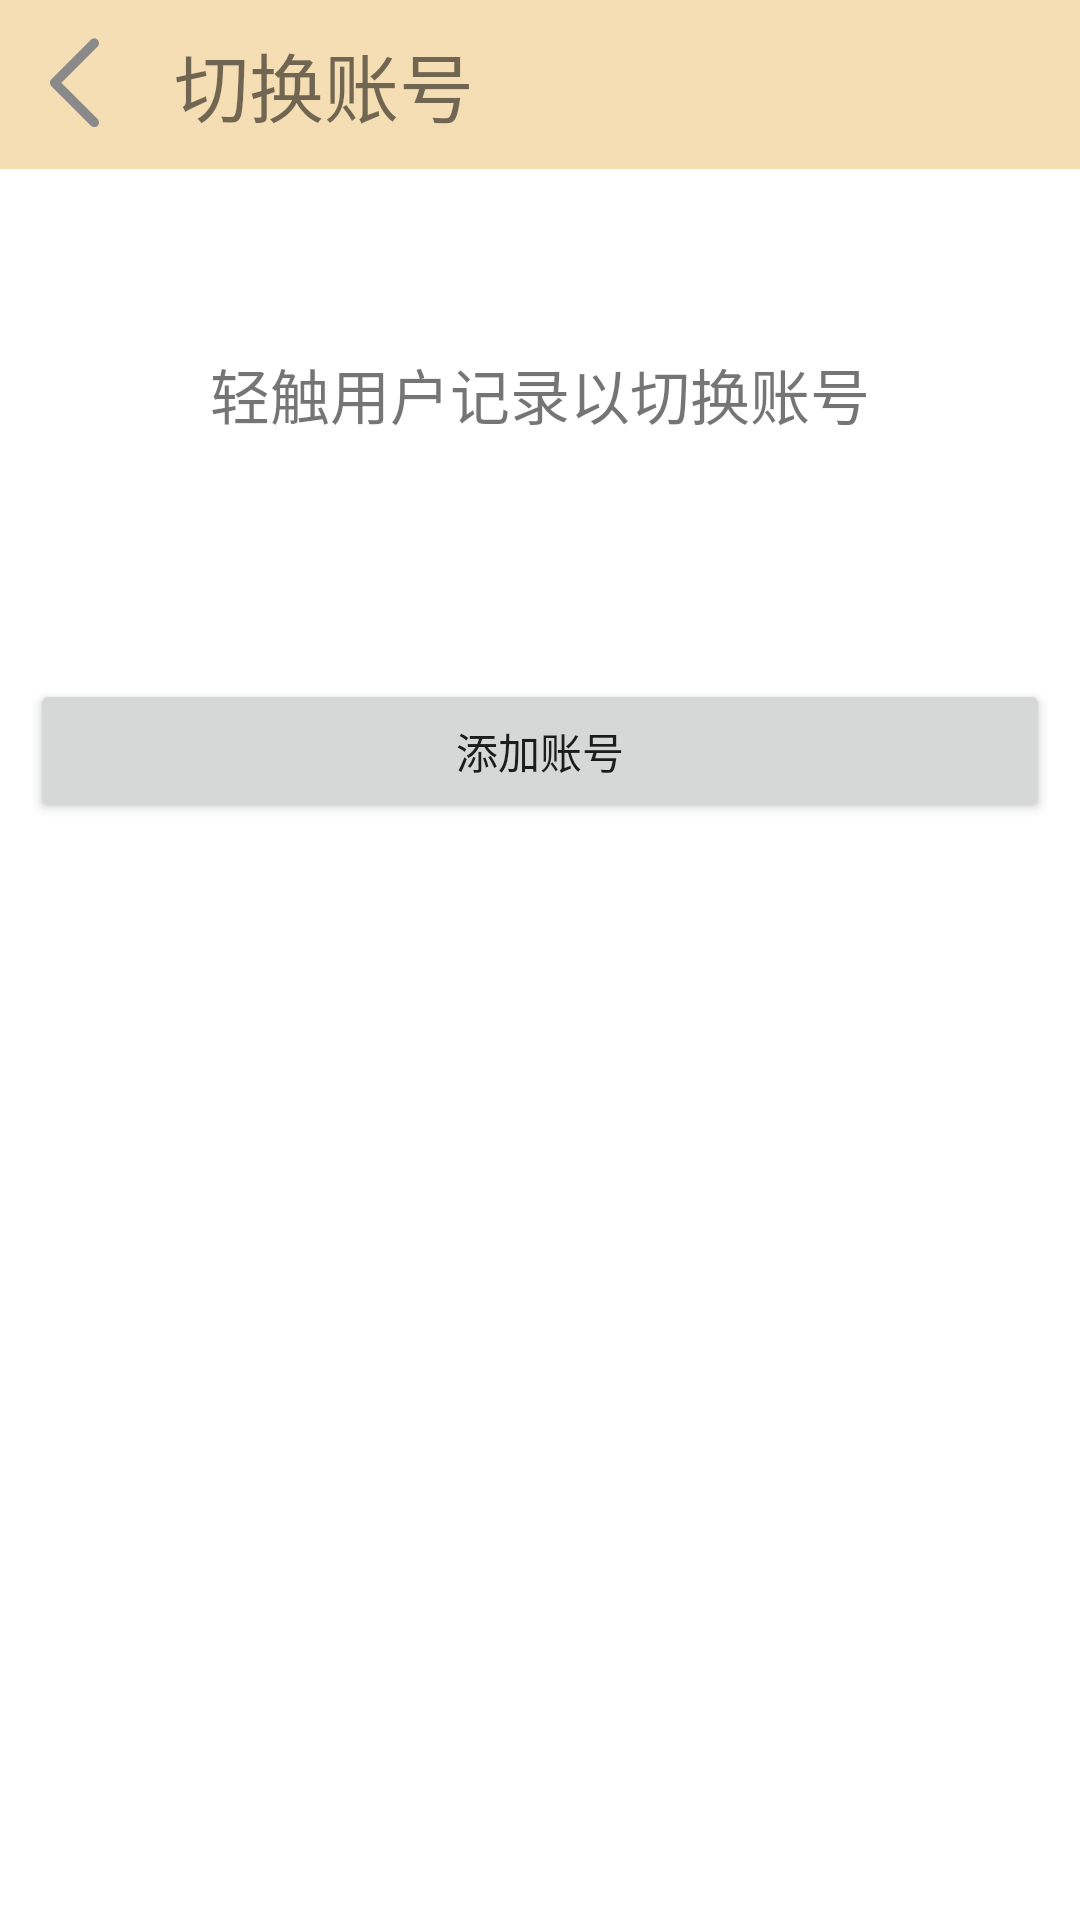

Write the Android layout XML for this screen, with the resource values it uses.
<!-- AndroidManifest.xml: application theme Theme.DynamicJobManagement -->
<!-- res/layout/activity_switch_account.xml -->
<?xml version="1.0" encoding="utf-8"?>
<LinearLayout xmlns:android="http://schemas.android.com/apk/res/android"
    xmlns:app="http://schemas.android.com/apk/res-auto"
    xmlns:tools="http://schemas.android.com/tools"
    android:layout_width="match_parent"
    android:layout_height="match_parent"
    tools:context=".view.PersonCenter.NextStep.SwitchAccountActivity"
    android:orientation="vertical">
    <LinearLayout
        android:layout_width="match_parent"
        android:layout_height="wrap_content"
        android:background="@color/wheat_color"
        android:orientation="horizontal">
        <ImageView
            android:id="@+id/switchAccount_back_ImageView"
            android:layout_width="40dp"
            android:layout_marginLeft="8dp"
            android:layout_height="40dp"
            android:layout_gravity="center"
            android:src="@drawable/back" />
        <TextView
            android:layout_width="0dp"
            android:layout_height="wrap_content"
            android:layout_weight="1"
            android:text="切换账号"
            android:gravity="start|center"
            android:layout_margin="10dp"
            android:textSize="25sp"/>
    </LinearLayout>
    <TextView
        android:layout_width="match_parent"
        android:layout_height="150dp"
        android:text="轻触用户记录以切换账号"
        android:textSize="20sp"
        android:gravity="center"/>
    <androidx.recyclerview.widget.RecyclerView
        android:id="@+id/switchAccount_users_RecyclerView"
        android:layout_width="match_parent"
        android:layout_height="wrap_content"/>
    
    <Button
        android:id="@+id/switchAccount_addAccount_Button"
        android:layout_width="match_parent"
        android:layout_height="wrap_content"
        android:layout_marginHorizontal="10dp"
        android:text="添加账号"
        android:layout_marginTop="20dp"/>
</LinearLayout>
<!-- resources referenced by this layout -->
<resources>
  <color name="wheat_color">#F5DEB3</color>
  <!-- drawable back: png bitmap (drawable, 2266 bytes) -->
  <style name="Theme.DynamicJobManagement" parent="Theme.MaterialComponents.DayNight.NoActionBar">
          
          <item name="colorPrimary">@color/wheat_color</item>
          <item name="colorPrimaryVariant">@color/wheat_color</item>
          <item name="colorOnPrimary">@color/black</item>
          
          <item name="colorSecondary">@color/cream_coloured</item>
          <item name="colorSecondaryVariant">@color/dark_yellow</item>
          <item name="colorOnSecondary">@color/black</item>
          
          <item name="android:statusBarColor">?attr/colorPrimaryVariant</item>
          
      </style>
  <color name="black">#FF000000</color>
  <color name="cream_coloured">#FFE4B5</color>
  <color name="dark_yellow">#CFB993</color>
</resources>
